The GitHub repository SainaPattanaik/Brain-Tumor-Classification contains a labelled image folder "data" with 4 categories: glioma tumor, meningioma tumor, no tumor, pituitary tumor. Examples follow, each with its label.

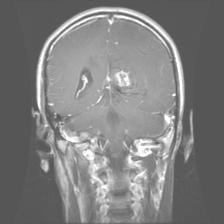
Label: glioma tumor

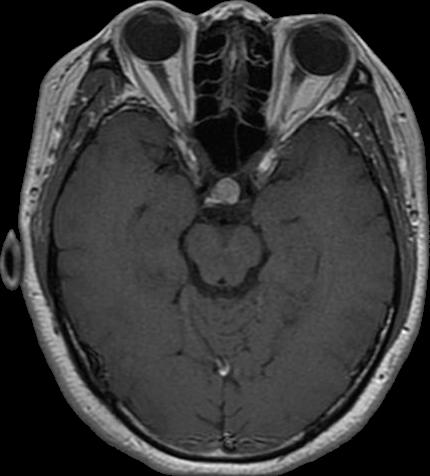
Label: pituitary tumor

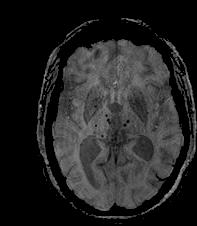
Label: no tumor

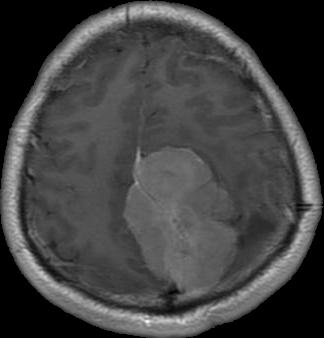
Label: meningioma tumor

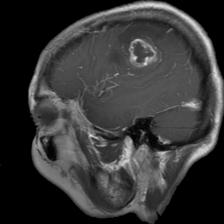
Label: glioma tumor

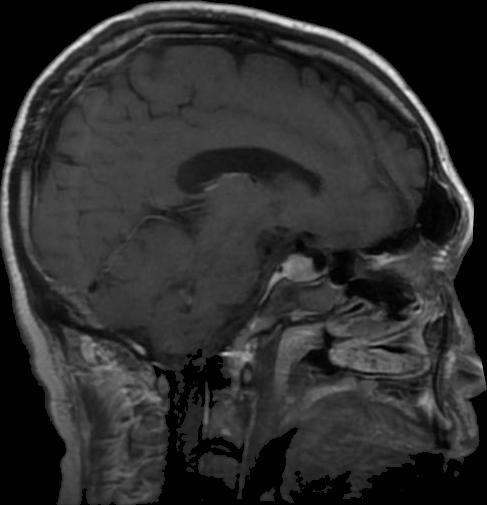
Label: pituitary tumor
